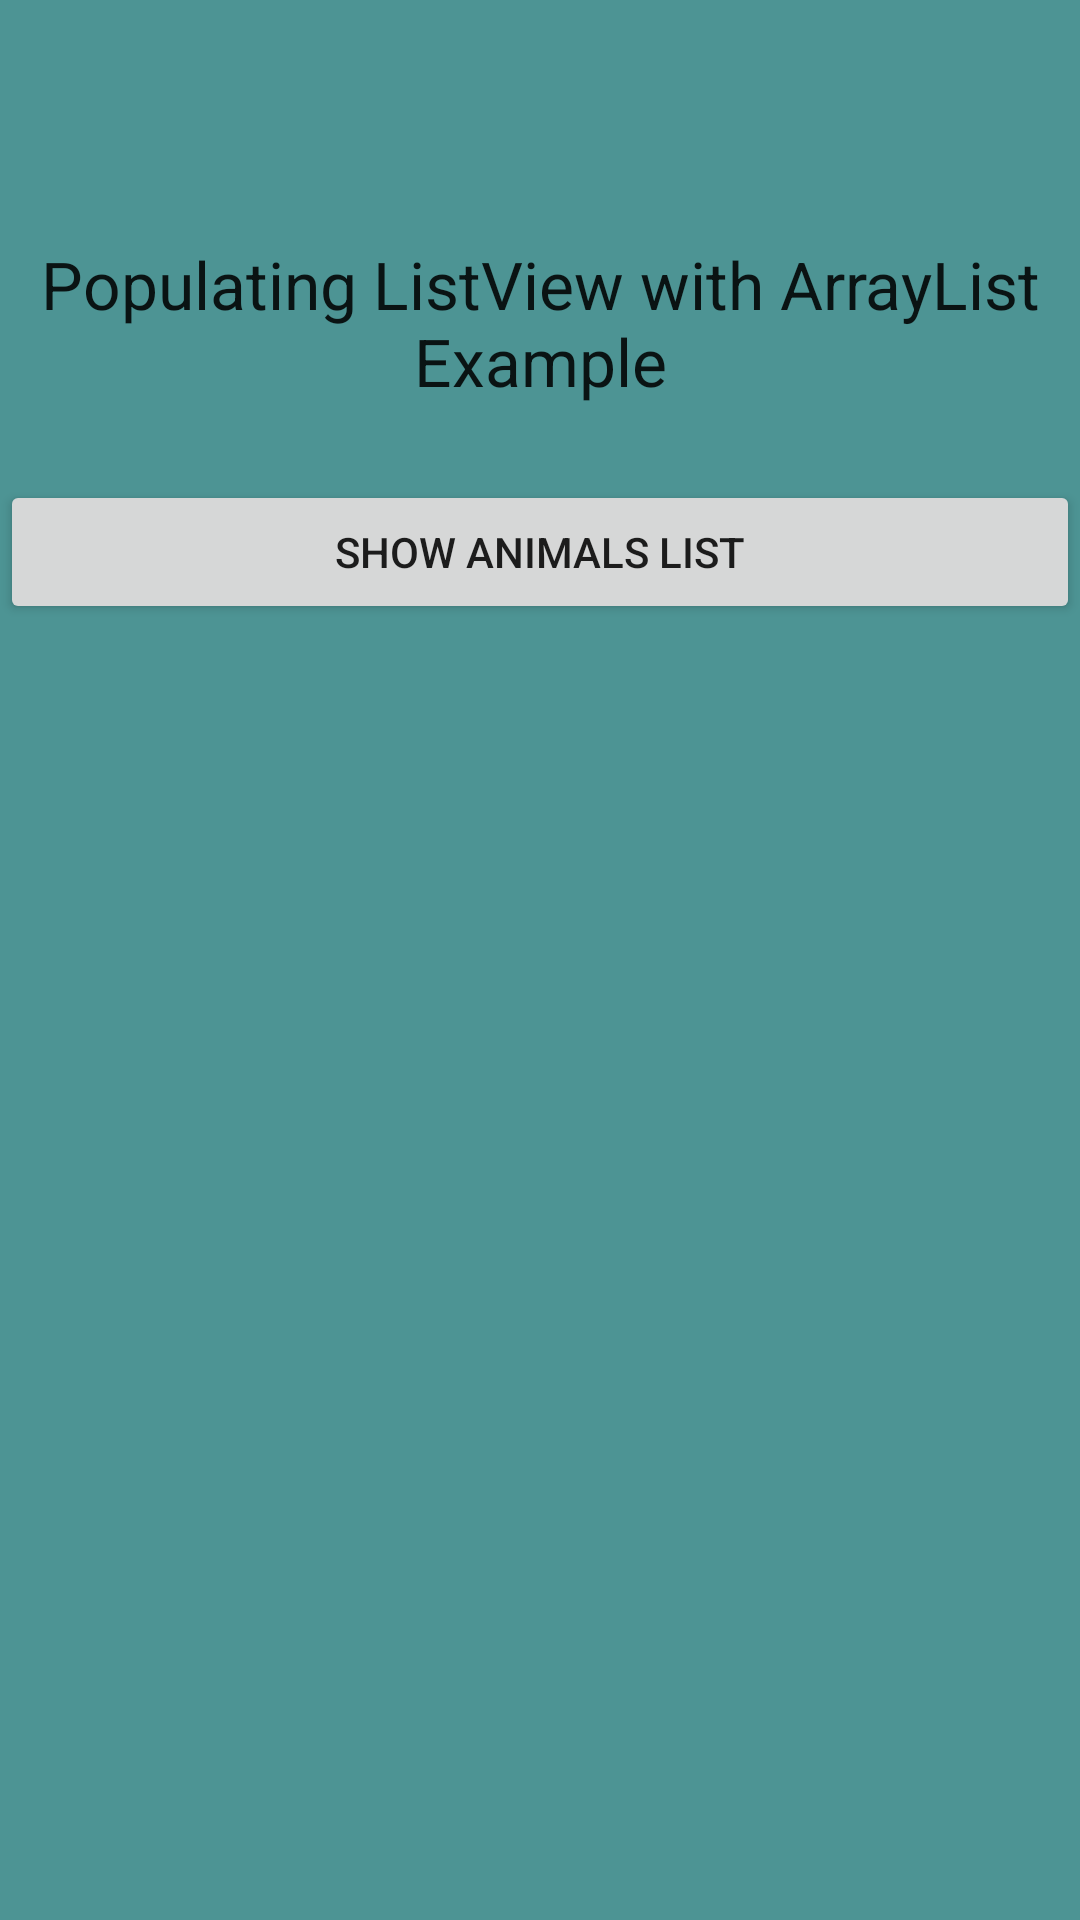

Write the Android layout XML for this screen, with the resource values it uses.
<!-- AndroidManifest.xml: fallback theme Theme.MaterialComponents.DayNight.NoActionBar -->
<!-- res/layout/avisos.xml -->
<?xml version="1.0" encoding="utf-8"?>
<LinearLayout
    android:layout_width="fill_parent"
    android:layout_height="fill_parent"
    android:orientation="vertical"
    android:background="#4D9494"
    xmlns:android="http://schemas.android.com/apk/res/android">
		
    <TextView
        android:id="@+id/textView1"
        android:layout_marginTop="80dp"
        android:gravity="center_horizontal"
        android:layout_width="fill_parent"
        android:layout_height="wrap_content"
        android:text="Populating ListView with ArrayList Example"
        android:textAppearance="?android:attr/textAppearanceLarge" />

    <Button
       android:id="@+id/butttonShowAnimal"
        android:layout_marginTop="25dp"
        android:layout_width="fill_parent"
        android:layout_height="wrap_content"
        android:text="Show Animals List"
        />
   

</LinearLayout>
<!-- resources referenced by this layout -->
<resources>

</resources>
